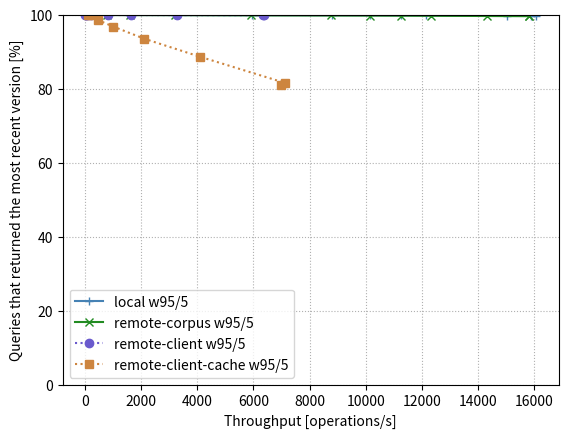

Python code for this plot:
import matplotlib.pyplot as plt

local_t = [797.525,1611.319434,3225.45,5961.53077,8783.247906,10157.7895,11266.70832,12151.38566,15027.63411,16069.14283,15890.65809]
local_rt = [100,99.984,99.972,99.947,99.922,99.91,99.891,99.865,99.815,99.757,99.763]
remote_corpus_t = [797.45,1603.659909,3202.069948,5926.578671,8770.111494,10136.35796,11254.70543,12311.94242,14315.3304,15825.63104,15805.75145]
remote_corpus_rt = [99.989,99.972,99.956,99.906,99.866,99.845,99.816,99.783,99.721,99.676,99.656]
remote_client_t = [12.72550341,25.57250955,51.5782907,102.7580182,204.9206944,414.0796566,822.2349742,1646.423044,3283.269298,6376.004191,6351.015437]
remote_client_rt = [100,100,100,100,100,100,99.994,99.99,99.972,99.942,99.941]
cache_t = [104.9045301,216.2114933,454.9583271,1010.329599,2121.828298,4094.483671,7138.506999,6980.213014]
cache_rt = [100,100,98.667,96.864,93.555,88.717,81.592,81.165]


f, ax = plt.subplots()

ax.plot(local_t, local_rt, color='steelblue', marker='+', label='local w95/5')
ax.plot(remote_corpus_t, remote_corpus_rt, color='forestgreen', marker='x', label='remote-corpus w95/5')
ax.plot(remote_client_t, remote_client_rt, color='slateblue', linestyle='dotted', marker='o', label='remote-client w95/5')
ax.plot(cache_t, cache_rt, color='peru', linestyle='dotted', marker='s', label='remote-client-cache w95/5')


ax.set(xlabel='Throughput [operations/s]', ylabel='Queries that returned the most recent version [%]')

ax.grid(linestyle='dotted')

ax.set_ylim(bottom=0)
plt.ylim([0.0, 100.0])

handles, labels = ax.get_legend_handles_labels()
ax.legend(handles,labels=labels, loc='lower left')

plt.savefig('ycsb_readV_freshness_throughput_9505.png')
plt.close()
